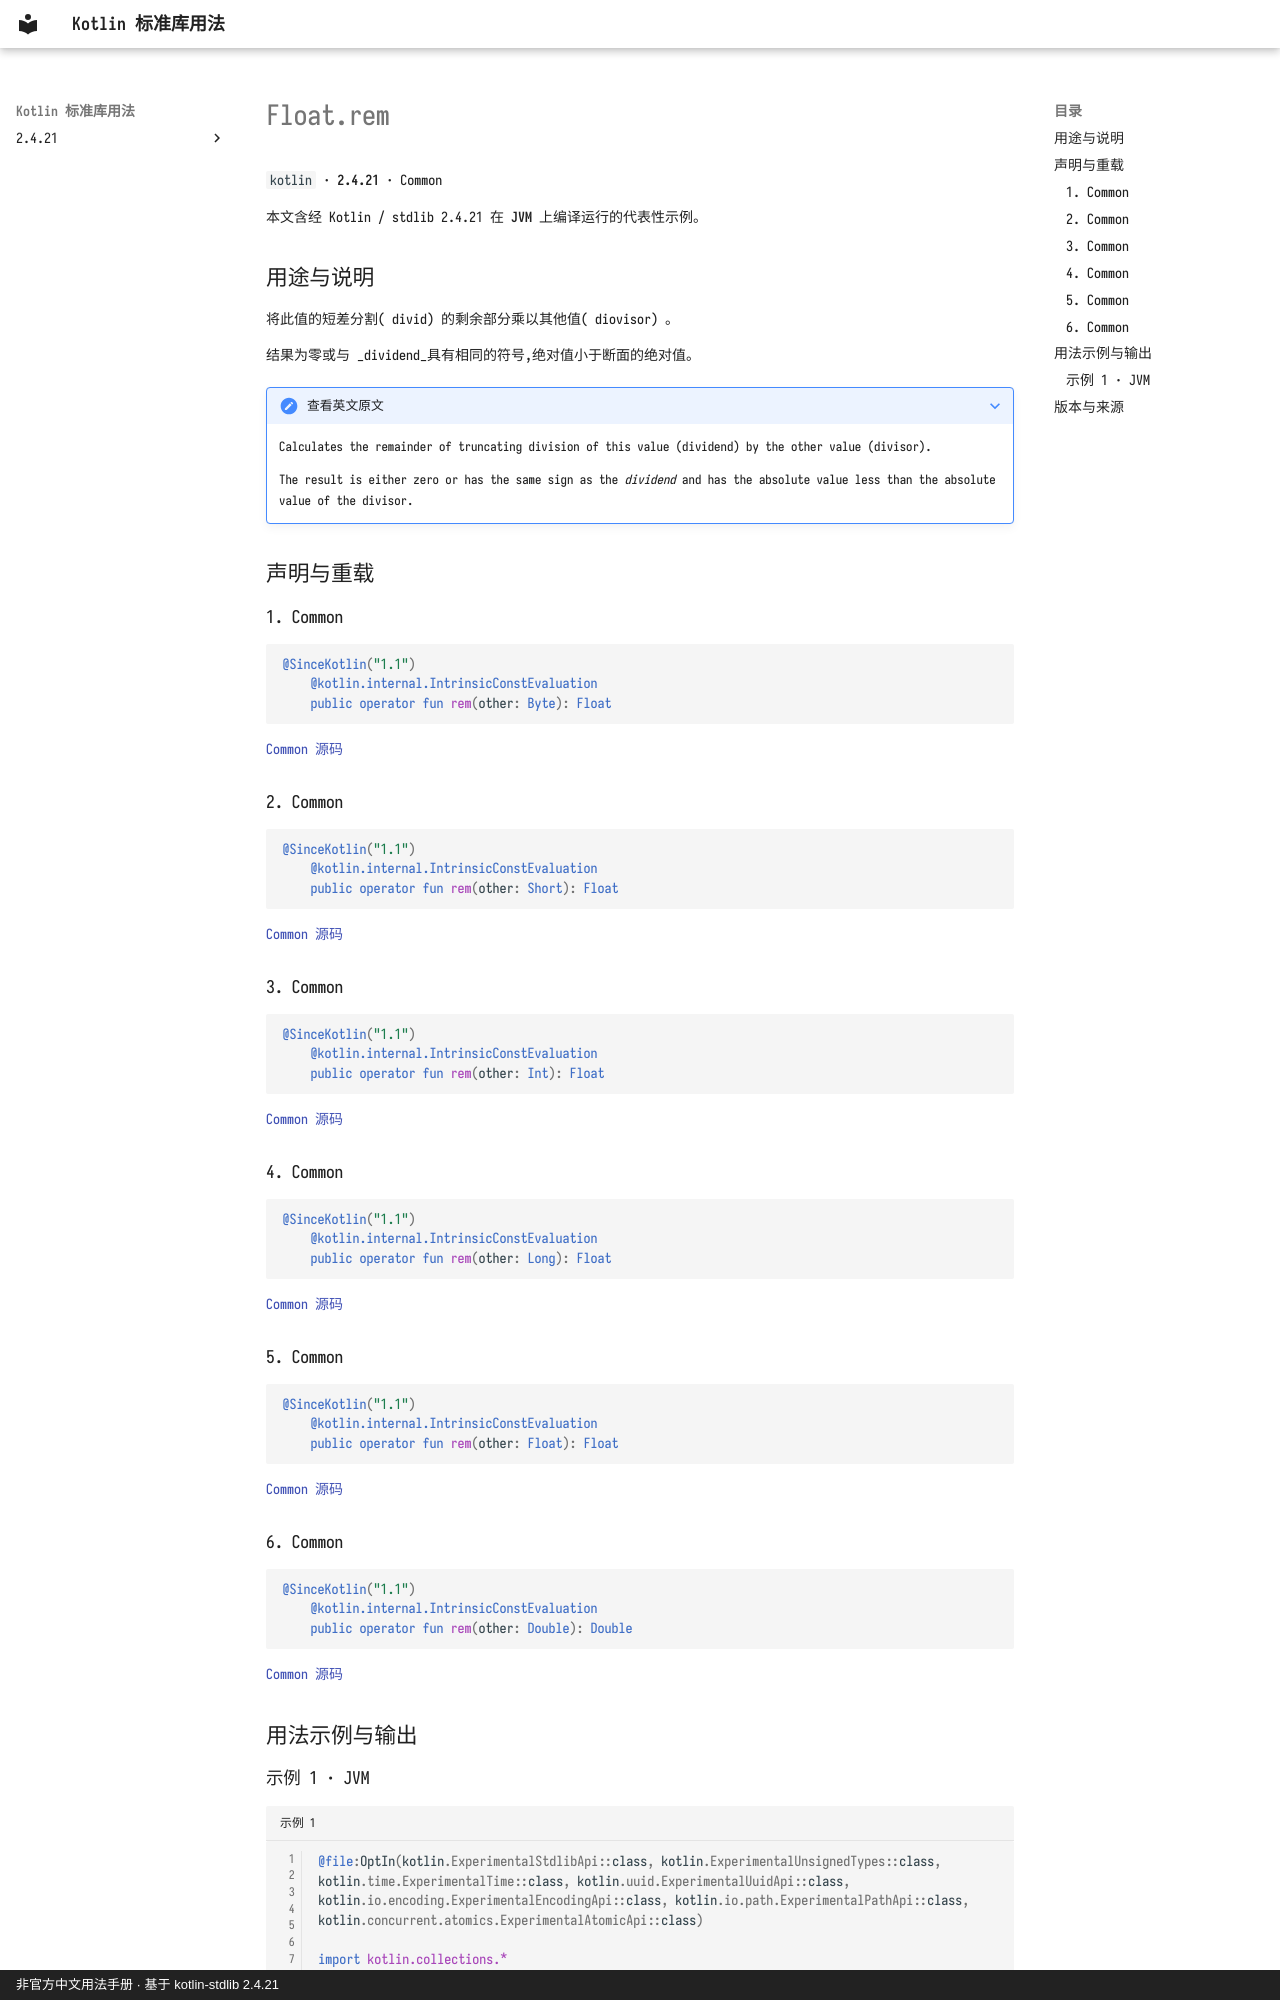

repository: oooooooko/kotlin-stdlib-docs · page: zh/api/kotlin/float-rem--e8b1419f/index.html · generator: mkdocs · copyright: 非官方中文用法手册 · 基于 kotlin-stdlib 2.4.21

# Float.rem

`kotlin` · **2.4.21** · Common

本文含经 Kotlin / stdlib 2.4.21 在 **JVM** 上编译运行的代表性示例。

## 用途与说明

将此值的短差分割( divid) 的剩余部分乘以其他值( diovisor) 。

结果为零或与 _dividend_具有相同的符号,绝对值小于断面的绝对值。

??? note "查看英文原文"

    Calculates the remainder of truncating division of this value (dividend) by the other value (divisor).
    
    The result is either zero or has the same sign as the _dividend_ and has the absolute value less than the absolute value of the divisor.

## 声明与重载

### 1. Common

```kotlin
@SinceKotlin("1.1")
    @kotlin.internal.IntrinsicConstEvaluation
    public operator fun rem(other: Byte): Float
```

[Common 源码](https://github.com/JetBrains/kotlin/blob/v2.4.21/libraries/stdlib/src/kotlin/Primitives.kt#L1766)

### 2. Common

```kotlin
@SinceKotlin("1.1")
    @kotlin.internal.IntrinsicConstEvaluation
    public operator fun rem(other: Short): Float
```

[Common 源码](https://github.com/JetBrains/kotlin/blob/v2.4.21/libraries/stdlib/src/kotlin/Primitives.kt#L1775)

### 3. Common

```kotlin
@SinceKotlin("1.1")
    @kotlin.internal.IntrinsicConstEvaluation
    public operator fun rem(other: Int): Float
```

[Common 源码](https://github.com/JetBrains/kotlin/blob/v2.4.21/libraries/stdlib/src/kotlin/Primitives.kt#L1784)

### 4. Common

```kotlin
@SinceKotlin("1.1")
    @kotlin.internal.IntrinsicConstEvaluation
    public operator fun rem(other: Long): Float
```

[Common 源码](https://github.com/JetBrains/kotlin/blob/v2.4.21/libraries/stdlib/src/kotlin/Primitives.kt#L1793)

### 5. Common

```kotlin
@SinceKotlin("1.1")
    @kotlin.internal.IntrinsicConstEvaluation
    public operator fun rem(other: Float): Float
```

[Common 源码](https://github.com/JetBrains/kotlin/blob/v2.4.21/libraries/stdlib/src/kotlin/Primitives.kt#L1802)

### 6. Common

```kotlin
@SinceKotlin("1.1")
    @kotlin.internal.IntrinsicConstEvaluation
    public operator fun rem(other: Double): Double
```

[Common 源码](https://github.com/JetBrains/kotlin/blob/v2.4.21/libraries/stdlib/src/kotlin/Primitives.kt#L1811)

## 用法示例与输出
